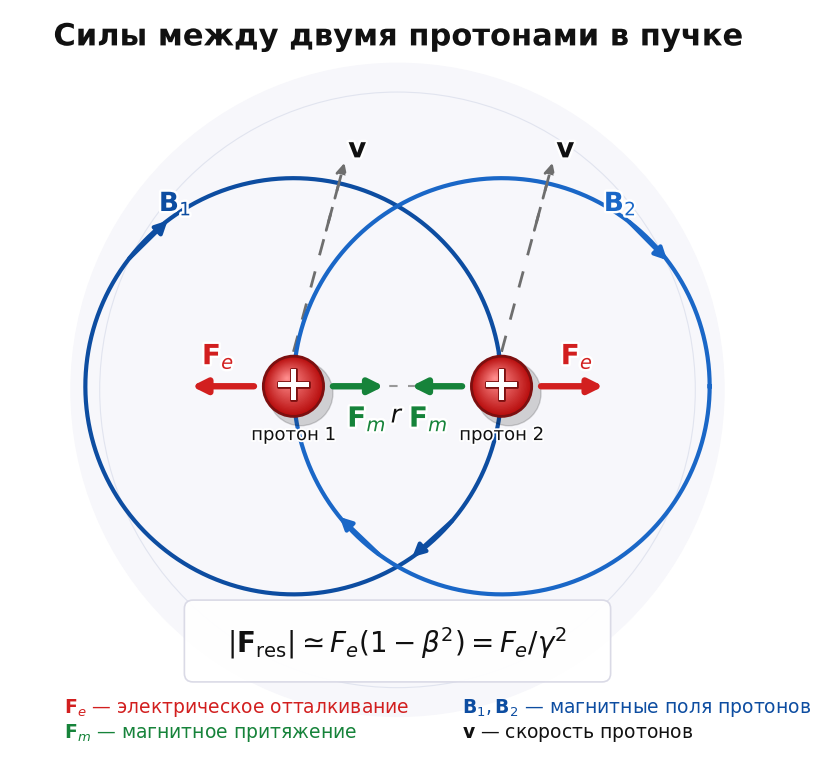

The matplotlib source for this figure:
#!/usr/bin/env python3
# -*- coding: utf-8 -*-

import numpy as np
import matplotlib.pyplot as plt
from matplotlib.patches import Circle, FancyArrowPatch, FancyBboxPatch
from matplotlib import patheffects as pe

plt.rcParams["font.family"] = "DejaVu Sans"
plt.rcParams["mathtext.fontset"] = "dejavusans"

p1 = np.array([-1.45, 0.0])
p2 = np.array([ 1.45, 0.0])
R = np.linalg.norm(p2 - p1)

red = "#d21f1f"
red_dark = "#7c1010"
green = "#16833a"
blue1 = "#0d4da1"
blue2 = "#1a67c7"
gray = "#6e6e6e"
black = "#111111"

fig, ax = plt.subplots(figsize=(10, 10), dpi=220)
ax.set_aspect("equal")
ax.axis("off")
ax.set_xlim(-5.4, 5.4)
ax.set_ylim(-5.25, 5.25)

def stroke_text(txt, lw=3.5):
    txt.set_path_effects([pe.withStroke(linewidth=lw, foreground="white")])
    return txt

ax.add_patch(Circle((0, -0.05), 4.55, color="#f7f7fb", zorder=-10))
ax.add_patch(Circle((0, -0.05), 4.15, fill=False, lw=0.8, color="#e1e4ef", zorder=-9))

def circle_with_tangent_arrows(center, radius, color, label, label_xy, thetas, lw=3.0):
    th = np.linspace(0, 2*np.pi, 900)
    ax.plot(center[0] + radius*np.cos(th), center[1] + radius*np.sin(th),
            color=color, lw=lw, zorder=1)

    for theta in thetas:
        dt = 0.13
        t1, t2 = theta + dt, theta - dt  # clockwise
        a = center + radius*np.array([np.cos(t1), np.sin(t1)])
        b = center + radius*np.array([np.cos(t2), np.sin(t2)])
        ax.add_patch(FancyArrowPatch(a, b, arrowstyle="-|>", mutation_scale=18,
                                     lw=lw, color=color, shrinkA=0, shrinkB=0, zorder=3))
    stroke_text(ax.text(*label_xy, label, fontsize=19, fontweight="bold",
                        color=color, ha="center", va="center", zorder=9))

# B1 centered on proton 1; B2 centered on proton 2; both clockwise for v into screen
circle_with_tangent_arrows(p1, R, blue1, r"$\mathbf{B}_1$", (-3.1, 2.55),
                           thetas=[0.03, 2.35, 5.45])
circle_with_tangent_arrows(p2, R, blue2, r"$\mathbf{B}_2$", (3.1, 2.55),
                           thetas=[np.pi-0.03, 0.78, 3.95])

def velocity_line(p):
    start = p + np.array([0.0, 0.48])
    end = p + np.array([0.72, 3.15])
    ax.plot([start[0], end[0]], [start[1], end[1]],
            linestyle=(0, (6, 6)), lw=2.0, color=gray, zorder=0)
    ax.add_patch(FancyArrowPatch(start + 0.62*(end-start), end,
                                 arrowstyle="-|>", mutation_scale=16,
                                 lw=2.0, linestyle=(0, (6, 6)),
                                 color=gray, zorder=4))
    stroke_text(ax.text(end[0]+0.18, end[1]+0.15, r"$\mathbf{v}$",
                        fontsize=20, color=black, fontweight="bold",
                        ha="center", va="center", zorder=10))

velocity_line(p1)
velocity_line(p2)

ax.plot([p1[0] + 0.55, p2[0] - 0.55], [0, 0],
        color="#999999", lw=1.5, linestyle=(0, (4, 5)), zorder=0)
stroke_text(ax.text(0, -0.24, r"$r$", fontsize=18,
                    ha="center", va="top", color=black, zorder=8))

def force_arrow(start, end, color, label, label_xy, fontsize=20):
    ax.add_patch(FancyArrowPatch(start, end, arrowstyle="-|>", mutation_scale=21,
                                 lw=4.6, color=color, shrinkA=0, shrinkB=0, zorder=8))
    stroke_text(ax.text(*label_xy, label, fontsize=fontsize, fontweight="bold",
                        color=color, ha="center", va="center", zorder=11))

# All forces lie on the horizontal diameter
force_arrow(p1 + np.array([-0.55, 0.0]), p1 + np.array([-1.42, 0.0]),
            red, r"$\mathbf{F}_e$", p1 + np.array([-1.05, 0.42]))
force_arrow(p2 + np.array([0.55, 0.0]), p2 + np.array([1.42, 0.0]),
            red, r"$\mathbf{F}_e$", p2 + np.array([1.05, 0.42]))
force_arrow(p1 + np.array([0.55, 0.0]), p1 + np.array([1.26, 0.0]),
            green, r"$\mathbf{F}_m$", p1 + np.array([1.02, -0.45]))
force_arrow(p2 + np.array([-0.55, 0.0]), p2 + np.array([-1.26, 0.0]),
            green, r"$\mathbf{F}_m$", p2 + np.array([-1.02, -0.45]))

def draw_proton(center, label):
    ax.add_patch(Circle(center + np.array([0.10, -0.10]), 0.45, color="black", alpha=0.16, zorder=5))
    for i, rr in enumerate(np.linspace(0.42, 0.02, 26)):
        t = i / 25
        col = ((1-t)*0.72 + t*1.00, (1-t)*0.05 + t*0.55, (1-t)*0.05 + t*0.55)
        ax.add_patch(Circle(center + np.array([-0.09*t, 0.11*t]), rr, color=col, ec=None, zorder=6))
    ax.add_patch(Circle(center, 0.42, fill=False, lw=2.0, color=red_dark, zorder=9))
    plus = ax.text(center[0], center[1]+0.01, "+", fontsize=35, fontweight="bold",
                   color="white", ha="center", va="center", zorder=12)
    plus.set_path_effects([pe.withStroke(linewidth=2.0, foreground=red_dark)])
    stroke_text(ax.text(center[0], center[1]-0.68, label, fontsize=13,
                        color=black, ha="center", va="center", zorder=12), lw=2.7)

draw_proton(p1, "протон 1")
draw_proton(p2, "протон 2")

stroke_text(ax.text(0, 4.75, "Силы между двумя протонами в пучке",
                    fontsize=22, fontweight="bold", ha="center", color=black, zorder=20))

# Formula block below magnetic-field circles. Circles bottom at y=-R=-2.9.
box_y = -3.62
box = FancyBboxPatch((-2.85, box_y - 0.38), 5.70, 0.90,
                     boxstyle="round,pad=0.12,rounding_size=0.12",
                     fc="white", ec="#d8d8e5", lw=1.2, alpha=0.94, zorder=14)
ax.add_patch(box)
ax.text(0, box_y + 0.05,
        r"$|\mathbf{F}_{\rm res}|\simeq F_e(1-\beta^2)=F_e/\gamma^2$",
        fontsize=20, ha="center", va="center", color=black, zorder=20)

ax.text(-4.65, -4.55, r"$\mathbf{F}_e$ — электрическое отталкивание",
        fontsize=13.5, color=red, ha="left", zorder=20)
ax.text(-4.65, -4.90, r"$\mathbf{F}_m$ — магнитное притяжение",
        fontsize=13.5, color=green, ha="left", zorder=20)
ax.text(0.90, -4.55, r"$\mathbf{B}_1,\mathbf{B}_2$ — магнитные поля протонов",
        fontsize=13.5, color=blue1, ha="left", zorder=20)
ax.text(0.90, -4.90, r"$\mathbf{v}$ — скорость протонов",
        fontsize=13.5, color=black, ha="left", zorder=20)

# Save without tight cropping; this avoids local renderer/font-dependent clipping.
plt.savefig("proton_beam_forces_diagram_v3.png", dpi=220, facecolor="white")
plt.savefig("proton_beam_forces_diagram_v3.svg", facecolor="white")
plt.close(fig)
